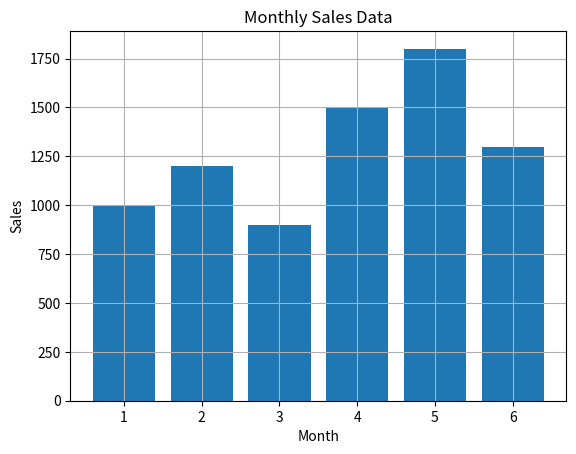

Python code for this plot:
import matplotlib.pyplot as plt
def plot_monthly_sales(months, sales):
    plt.bar(months, sales)
    plt.xlabel('Month')
    plt.ylabel('Sales')
    plt.title('Monthly Sales Data')
    plt.grid(True)
    plt.show()
if __name__ == "__main__": 
    months = [1, 2, 3, 4, 5, 6]
    sales = [1000, 1200, 900, 1500, 1800, 1300]

    plot_monthly_sales(months, sales)
